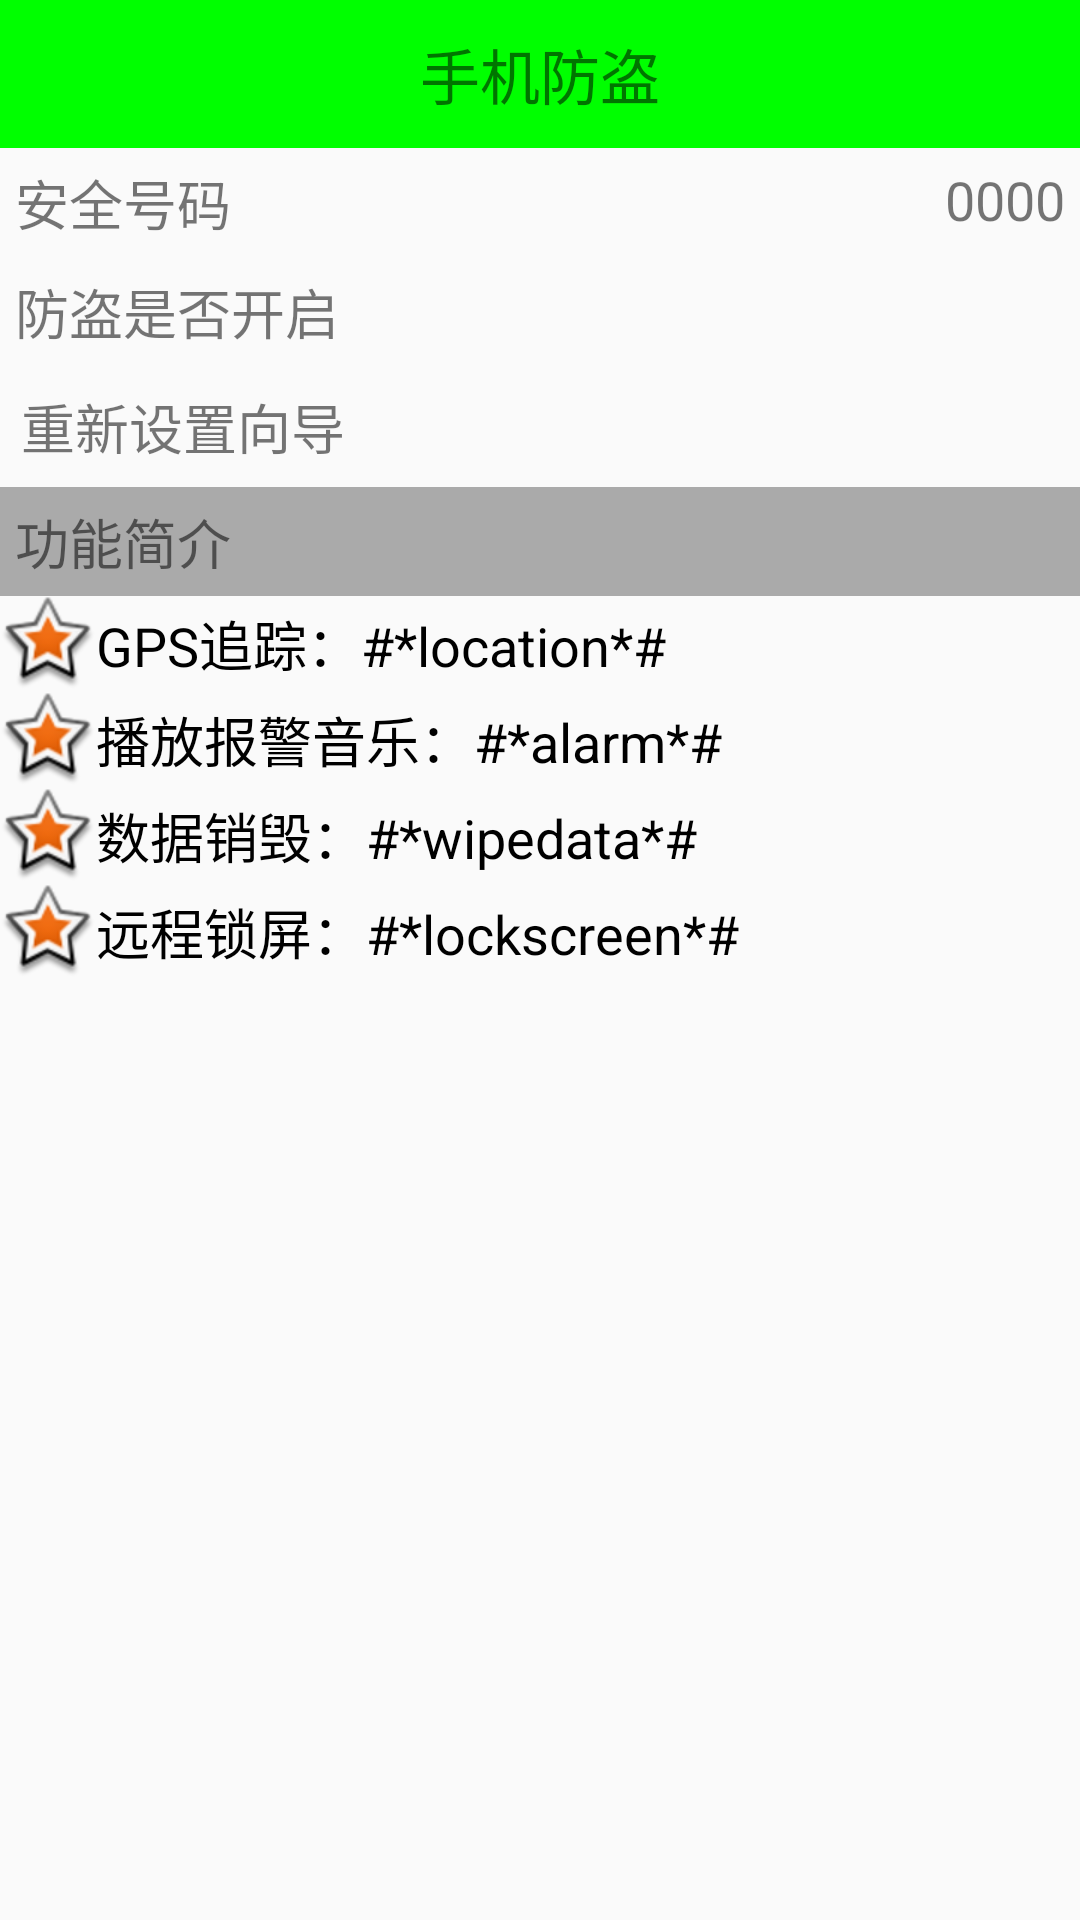

The Android layout XML behind this screen, and the referenced resources:
<!-- AndroidManifest.xml: application theme AppTheme -->
<!-- res/layout/activity_setup_over.xml -->
<?xml version="1.0" encoding="utf-8"?>
<LinearLayout xmlns:android="http://schemas.android.com/apk/res/android"
    android:layout_width="match_parent"
    android:layout_height="match_parent"
    android:orientation="vertical">

    <TextView
        style="@style/TitleStyle"
        android:text="手机防盗" />

    <RelativeLayout
        android:layout_width="match_parent"
        android:layout_height="wrap_content"
        android:padding="5dp">

        <TextView
            android:layout_width="wrap_content"
            android:layout_height="wrap_content"
            android:text="安全号码"
            android:textSize="18sp" />

        <TextView
            android:id="@+id/tv_phone"
            android:layout_width="wrap_content"
            android:layout_height="wrap_content"
            android:layout_alignParentRight="true"
            android:text="0000"
            android:textSize="18sp" />

        <ImageView
            android:layout_width="match_parent"
            android:layout_height="wrap_content"
            android:layout_below="@id/tv_phone"
            android:background="@drawable/listview_divider" />
    </RelativeLayout>

    <RelativeLayout
        android:layout_width="match_parent"
        android:layout_height="wrap_content"
        android:padding="5dp">

        <TextView
            android:layout_width="wrap_content"
            android:layout_height="wrap_content"
            android:text="防盗是否开启"
            android:textSize="18sp" />

        <ImageView
            android:id="@+id/iv_lock"
            android:layout_width="25dp"
            android:layout_height="25dp"
            android:layout_alignParentRight="true"
            android:background="@drawable/lock"
            android:textSize="18sp" />

        <ImageView
            android:layout_width="match_parent"
            android:layout_height="wrap_content"
            android:layout_below="@id/iv_lock"
            android:background="@drawable/listview_divider" />
    </RelativeLayout>

    <TextView
        android:id="@+id/tv_reset_setup"
        android:layout_width="match_parent"
        android:layout_height="wrap_content"
        android:background="@drawable/select_reset_setup_bg"
        android:text="重新设置向导"
        android:textSize="18sp" />

    <TextView
        android:layout_width="match_parent"
        android:layout_height="wrap_content"
        android:background="@android:color/darker_gray"
        android:padding="5dp"
        android:text="功能简介"
        android:textSize="18sp" />

    <TextView
        android:layout_width="wrap_content"
        android:layout_height="wrap_content"
        android:drawableLeft="@android:drawable/star_big_on"
        android:gravity="center_vertical"
        android:text="GPS追踪：#*location*#"
        android:textColor="#000"
        android:textSize="18sp" />

    <TextView
        android:layout_width="wrap_content"
        android:layout_height="wrap_content"
        android:drawableLeft="@android:drawable/star_big_on"
        android:gravity="center_vertical"
        android:text="播放报警音乐：#*alarm*#"
        android:textColor="#000"
        android:textSize="18sp" />

    <TextView
        android:layout_width="wrap_content"
        android:layout_height="wrap_content"
        android:drawableLeft="@android:drawable/star_big_on"
        android:gravity="center_vertical"
        android:text="数据销毁：#*wipedata*#"
        android:textColor="#000"
        android:textSize="18sp" />

    <TextView
        android:layout_width="wrap_content"
        android:layout_height="wrap_content"
        android:drawableLeft="@android:drawable/star_big_on"
        android:gravity="center_vertical"
        android:text="远程锁屏：#*lockscreen*#"
        android:textColor="#000"
        android:textSize="18sp" />
</LinearLayout>
<!-- resources referenced by this layout -->
<resources>
  <!-- drawable select_reset_setup_bg (drawable) -->
  <?xml version="1.0" encoding="utf-8"?>
  <selector xmlns:android="http://schemas.android.com/apk/res/android">
      
      <item android:drawable="@drawable/reset_setup_bg_press" android:state_pressed="true" />
      
      <item android:drawable="@android:color/transparent" />
  </selector>
  <style name="TitleStyle">
          <item name="android:gravity">center</item>
          <item name="android:padding">10sp</item>
          <item name="android:textSize">20sp</item>
          <item name="android:background">#0f0</item>
          <item name="android:layout_width">match_parent</item>
          <item name="android:layout_height">wrap_content</item>
      </style>
  <style name="AppTheme" parent="Theme.AppCompat.Light.DarkActionBar">
          
          <item name="colorPrimary">@color/colorPrimary</item>
          <item name="colorPrimaryDark">@color/colorPrimaryDark</item>
          <item name="colorAccent">@color/colorAccent</item>
          <item name="windowNoTitle">true</item>
      </style>
  <!-- drawable reset_setup_bg_press (drawable) -->
  <?xml version="1.0" encoding="utf-8"?>
  <shape xmlns:android="http://schemas.android.com/apk/res/android"
      android:shape="rectangle">
      
      <gradient
          android:angle="45"
          android:endColor="@color/colorAccent"
          android:startColor="#4fcdde" />
      
      <padding
          android:bottom="7dp"
          android:left="7dp"
          android:right="7dp"
          android:top="7dp" />
      
      <corners android:radius="8dp" />
  </shape>
  <color name="colorPrimary">#3270f4</color>
  <color name="colorPrimaryDark">#3a54f7</color>
  <color name="colorAccent">#fd7e61</color>
</resources>
